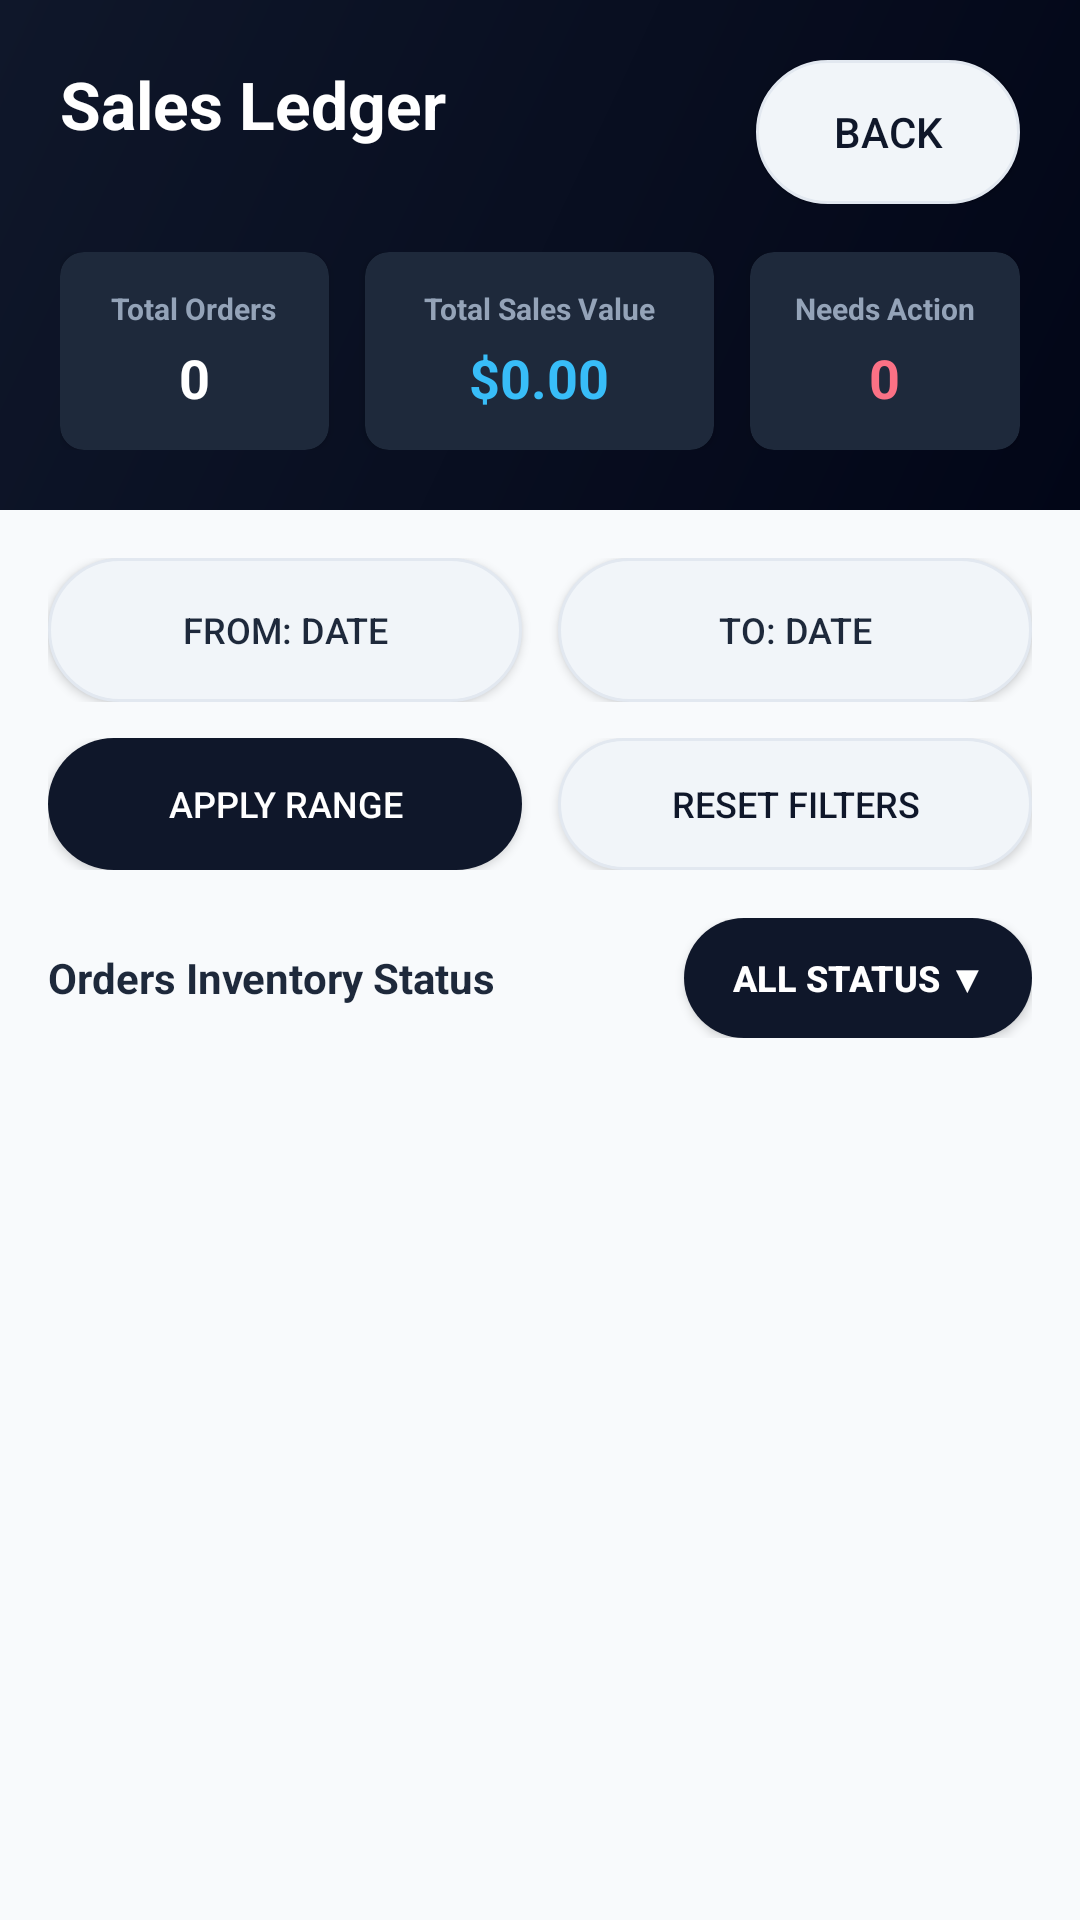

Here is an Android app screen rendered from its layout file. Give the layout XML and the strings, colors and styles it references.
<!-- AndroidManifest.xml: application theme Theme.MyApplication -->
<!-- res/layout/activity_order_management.xml -->
<?xml version="1.0" encoding="utf-8"?>
<LinearLayout xmlns:android="http://schemas.android.com/apk/res/android"
    xmlns:app="http://schemas.android.com/apk/res-auto"
    android:id="@+id/main"
    android:layout_width="match_parent"
    android:layout_height="match_parent"
    android:orientation="vertical"
    android:background="@color/order_screen_bg">

    
    <LinearLayout
        android:layout_width="match_parent"
        android:layout_height="wrap_content"
        android:background="@drawable/bg_order_header"
        android:orientation="vertical"
        android:padding="20dp">

        <RelativeLayout
            android:layout_width="match_parent"
            android:layout_height="wrap_content"
            android:layout_marginBottom="16dp">

            <TextView
                android:layout_width="wrap_content"
                android:layout_height="wrap_content"
                android:text="Sales Ledger"
                android:textColor="@color/white"
                android:textSize="22sp"
                android:textStyle="bold"
                android:layout_alignParentStart="true" />

            <Button
                android:id="@+id/btnBackOrder"
                android:layout_width="wrap_content"
                android:layout_height="wrap_content"
                android:text="Back"
                android:textColor="@color/order_primary"
                android:background="@drawable/bg_order_chip"
                app:backgroundTint="@null"
                android:layout_alignParentEnd="true" />
        </RelativeLayout>

        
        <LinearLayout
            android:layout_width="match_parent"
            android:layout_height="wrap_content"
            android:orientation="horizontal"
            android:gravity="center">

            
            <androidx.cardview.widget.CardView
                android:layout_width="0dp"
                android:layout_height="wrap_content"
                android:layout_weight="1"
                android:layout_marginEnd="6dp"
                app:cardCornerRadius="8dp"
                app:cardBackgroundColor="#1E293B">
                <LinearLayout
                    android:layout_width="match_parent"
                    android:layout_height="wrap_content"
                    android:orientation="vertical"
                    android:padding="12dp"
                    android:gravity="center">
                    <TextView
                        android:layout_width="wrap_content"
                        android:layout_height="wrap_content"
                        android:text="Total Orders"
                        android:textColor="#94A3B8"
                        android:textSize="10sp"
                        android:textStyle="bold" />
                    <TextView
                        android:id="@+id/tvTodayOrders"
                        android:layout_width="wrap_content"
                        android:layout_height="wrap_content"
                        android:text="0"
                        android:textColor="@color/white"
                        android:textSize="18sp"
                        android:textStyle="bold"
                        android:layout_marginTop="4dp" />
                </LinearLayout>
            </androidx.cardview.widget.CardView>

            
            <androidx.cardview.widget.CardView
                android:layout_width="0dp"
                android:layout_height="wrap_content"
                android:layout_weight="1.3"
                android:layout_marginHorizontal="6dp"
                app:cardCornerRadius="8dp"
                app:cardBackgroundColor="#1E293B">
                <LinearLayout
                    android:layout_width="match_parent"
                    android:layout_height="wrap_content"
                    android:orientation="vertical"
                    android:padding="12dp"
                    android:gravity="center">
                    <TextView
                        android:layout_width="wrap_content"
                        android:layout_height="wrap_content"
                        android:text="Total Sales Value"
                        android:textColor="#94A3B8"
                        android:textSize="10sp"
                        android:textStyle="bold" />
                    <TextView
                        android:id="@+id/tvTodayRevenue"
                        android:layout_width="wrap_content"
                        android:layout_height="wrap_content"
                        android:text="$0.00"
                        android:textColor="#38BDF8"
                        android:textSize="18sp"
                        android:textStyle="bold"
                        android:layout_marginTop="4dp"
                        android:singleLine="true" />
                </LinearLayout>
            </androidx.cardview.widget.CardView>

            
            <androidx.cardview.widget.CardView
                android:layout_width="0dp"
                android:layout_height="wrap_content"
                android:layout_weight="1"
                android:layout_marginLeft="6dp"
                app:cardCornerRadius="8dp"
                app:cardBackgroundColor="#1E293B">
                <LinearLayout
                    android:layout_width="match_parent"
                    android:layout_height="wrap_content"
                    android:orientation="vertical"
                    android:padding="12dp"
                    android:gravity="center">
                    <TextView
                        android:layout_width="wrap_content"
                        android:layout_height="wrap_content"
                        android:text="Needs Action"
                        android:textColor="#94A3B8"
                        android:textSize="10sp"
                        android:textStyle="bold" />
                    <TextView
                        android:id="@+id/tvNeedAction"
                        android:layout_width="wrap_content"
                        android:layout_height="wrap_content"
                        android:text="0"
                        android:textColor="#FB7185"
                        android:textSize="18sp"
                        android:textStyle="bold"
                        android:layout_marginTop="4dp" />
                </LinearLayout>
            </androidx.cardview.widget.CardView>

        </LinearLayout>

    </LinearLayout>

    <LinearLayout
        android:layout_width="match_parent"
        android:layout_height="match_parent"
        android:orientation="vertical"
        android:padding="16dp">

        
        <LinearLayout
            android:layout_width="match_parent"
            android:layout_height="wrap_content"
            android:orientation="horizontal"
            android:layout_marginBottom="12dp">

            <Button
                android:id="@+id/btnFromDate"
                android:layout_width="0dp"
                android:layout_weight="1"
                android:layout_height="48dp"
                android:text="From: Date"
                android:textColor="@color/order_text_primary"
                android:background="@drawable/bg_order_chip"
                android:layout_marginEnd="6dp"
                app:backgroundTint="@null"
                android:gravity="center"
                android:textSize="12sp" />

            <Button
                android:id="@+id/btnToDate"
                android:layout_width="0dp"
                android:layout_weight="1"
                android:layout_height="48dp"
                android:text="To: Date"
                android:textColor="@color/order_text_primary"
                android:background="@drawable/bg_order_chip"
                android:layout_marginLeft="6dp"
                app:backgroundTint="@null"
                android:gravity="center"
                android:textSize="12sp" />
        </LinearLayout>

        
        <LinearLayout
            android:layout_width="match_parent"
            android:layout_height="wrap_content"
            android:orientation="horizontal"
            android:layout_marginBottom="16dp">

            <Button
                android:id="@+id/btnFilterByDate"
                android:layout_width="0dp"
                android:layout_weight="1"
                android:layout_height="44dp"
                android:text="Apply Range"
                android:textColor="@color/white"
                android:background="@drawable/bg_order_chip_active"
                android:layout_marginEnd="6dp"
                app:backgroundTint="@null"
                android:textSize="12sp" />

            <Button
                android:id="@+id/btnClearDateFilter"
                android:layout_width="0dp"
                android:layout_weight="1"
                android:layout_height="44dp"
                android:text="Reset Filters"
                android:textColor="@color/order_primary"
                android:background="@drawable/bg_order_chip"
                android:layout_marginLeft="6dp"
                app:backgroundTint="@null"
                android:textSize="12sp" />
        </LinearLayout>

        
        <LinearLayout
            android:layout_width="match_parent"
            android:layout_height="wrap_content"
            android:orientation="horizontal"
            android:gravity="center_vertical"
            android:layout_marginBottom="16dp">

            <TextView
                android:layout_width="0dp"
                android:layout_weight="1"
                android:layout_height="wrap_content"
                android:text="Orders Inventory Status"
                android:textColor="@color/order_text_primary"
                android:textStyle="bold"
                android:textSize="14sp" />

            <Button
                android:id="@+id/btnOrderStatusMenu"
                android:layout_width="wrap_content"
                android:layout_height="40dp"
                android:text="All Status ▼"
                android:textColor="@color/white"
                android:textStyle="bold"
                android:textSize="12sp"
                android:background="@drawable/bg_order_chip_active"
                app:backgroundTint="@null"
                android:paddingHorizontal="16dp" />
        </LinearLayout>

        
        <ListView
            android:id="@+id/lvOrders"
            android:layout_width="match_parent"
            android:layout_height="match_parent"
            android:divider="@null"
            android:dividerHeight="8dp"
            android:scrollbars="vertical"/>

    </LinearLayout>

</LinearLayout>
<!-- resources referenced by this layout -->
<resources>
  <color name="order_primary">#0F172A</color>
  <color name="order_screen_bg">#F8FAFC</color>
  <color name="order_text_primary">#1E293B</color>
  <color name="white">#FFFFFFFF</color>
  <!-- drawable bg_order_chip (drawable) -->
  <?xml version="1.0" encoding="utf-8"?>
  <shape xmlns:android="http://schemas.android.com/apk/res/android"
      android:shape="rectangle">
      <solid android:color="#F1F5F9" />
      <corners android:radius="24dp" />
      <stroke
          android:width="1dp"
          android:color="@color/order_border" />
  </shape>
  <!-- drawable bg_order_chip_active (drawable) -->
  <?xml version="1.0" encoding="utf-8"?>
  <shape xmlns:android="http://schemas.android.com/apk/res/android"
      android:shape="rectangle">
      <solid android:color="@color/order_primary" />
      <corners android:radius="24dp" />
  </shape>
  <!-- drawable bg_order_header (drawable) -->
  <?xml version="1.0" encoding="utf-8"?>
  <shape xmlns:android="http://schemas.android.com/apk/res/android"
      android:shape="rectangle">
      <gradient
          android:angle="135"
          android:startColor="@color/order_primary_dark"
          android:endColor="@color/order_primary" />
  </shape>
  <style name="Theme.MyApplication" parent="Theme.K234112EApp" />
  <color name="order_border">#E2E8F0</color>
  <color name="order_primary_dark">#020617</color>
  <style name="Theme.K234112EApp" parent="Theme.Material3.DayNight.NoActionBar">
          
          <item name="colorPrimary">@color/order_primary</item>
          <item name="colorPrimaryDark">@color/order_primary_dark</item>
          <item name="colorAccent">@color/purple_500</item>
          
          
          <item name="android:statusBarColor">@color/order_primary</item>
          <item name="android:windowBackground">@color/order_screen_bg</item>
      </style>
  <color name="purple_500">#FF6200EE</color>
</resources>
